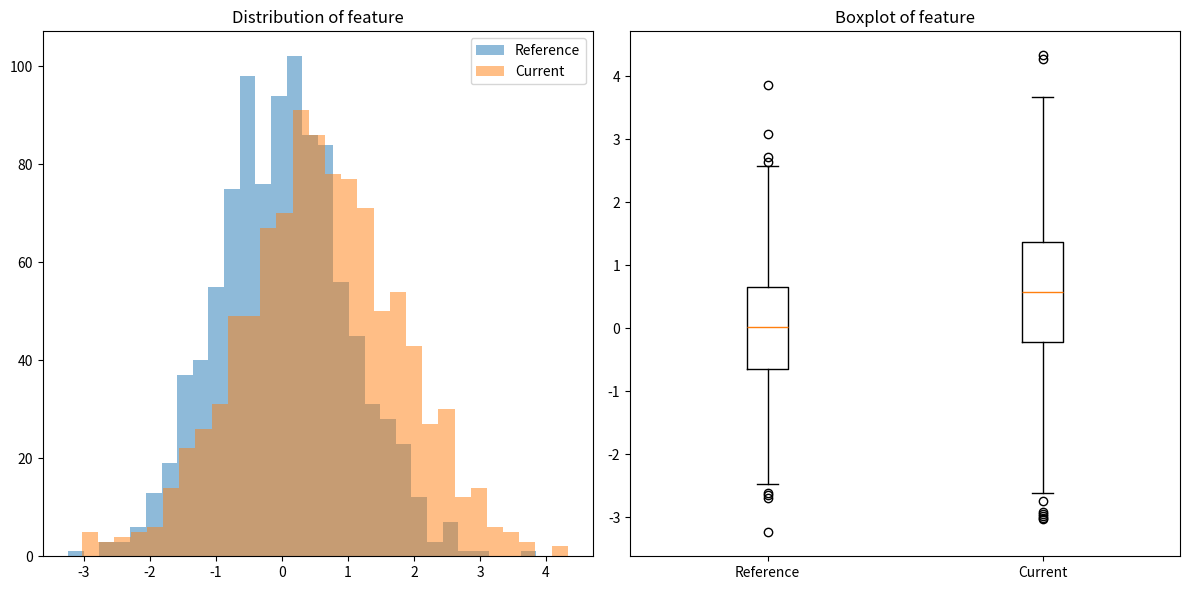

The script that saved this image:

import pandas as pd
import numpy as np
import matplotlib.pyplot as plt
from scipy import stats
def detect_data_drift(reference_data, current_data, feature_name):
    reference_feature = reference_data[feature_name]
    current_feature = current_data[feature_name]
    plt.figure(figsize=(12, 6))
    plt.subplot(1, 2, 1)
    plt.hist(reference_feature, bins=30, alpha=0.5, label='Reference')
    plt.hist(current_feature, bins=30, alpha=0.5, label='Current')
    plt.title(f'Distribution of {feature_name}')
    plt.legend()
    plt.subplot(1, 2, 2)
    plt.boxplot([reference_feature, current_feature], labels=['Reference', 'Current'])
    plt.title(f'Boxplot of {feature_name}')
    plt.tight_layout()
    plt.show()
    ks_statistic, p_value = stats.ks_2samp(reference_feature, current_feature)
    print(f"KS Statistic: {ks_statistic}, p-value: {p_value}")
    if p_value < 0.05:
        print("Warning: Significant drift detected!")
    else:
        print("No significant drift detected.")
np.random.seed(42)
reference_data = pd.DataFrame({'feature': np.random.normal(0, 1, 1000)})
current_data = pd.DataFrame({'feature': np.random.normal(0.5, 1.2, 1000)})
detect_data_drift(reference_data, current_data, 'feature')
